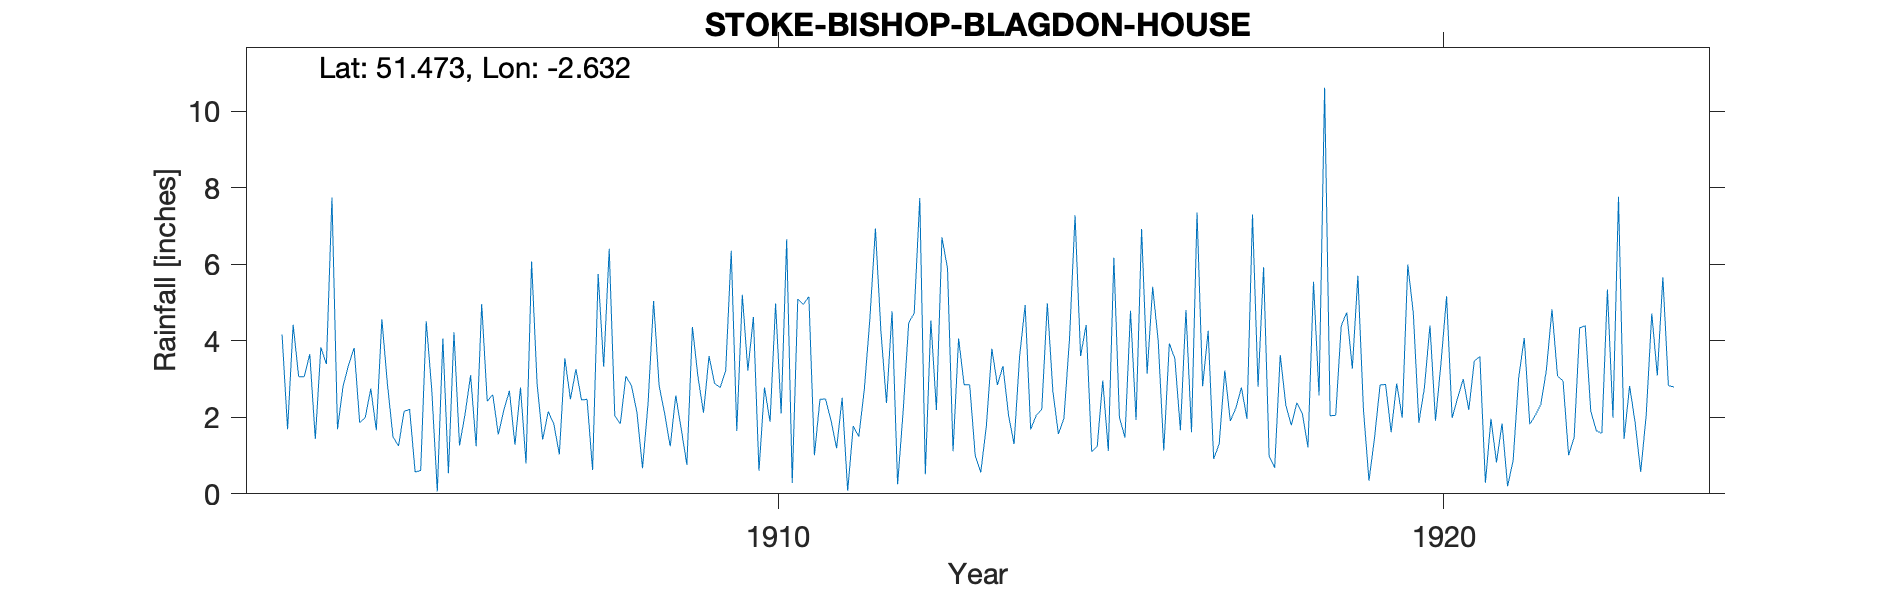

Data behind this chart, as committed beside it:
STOKE-BISHOP-BLAGDON-HOUSE, , , , , , , , , , , , , , , , , , , , , , , 
Grid ref, ST5619475106, Long, -2.632, Lat, 51.47, Elevation, 230, ft, , , , , , , , , , , , , , , 
Station no, RR6304, , , , , , , , , , , , , , , , , , , , , , 
, 1900, 1901, 1902, 1903, 1904, 1905, 1906, 1907, 1908, 1909, 1910, 1911, 1912, 1913, 1914, 1915, 1916, 1917, 1918, 1919, 1920, 1921, 1922
January, , , , 4.16, 3.37, 0.57, 4.96, 2.15, 2.04, 1.68, 3.22, 1.01, 4.23, 5.89, 1.3, 3.6, 3.14, 0.91, 3.63, 4.74, 4.72, 3.59, 3.24
February, , , , 1.69, 3.81, 0.61, 2.42, 1.83, 1.83, 0.76, 4.62, 2.47, 2.37, 1.11, 3.59, 4.41, 5.41, 1.31, 2.32, 3.27, 1.86, 0.29, 4.82
March, , , , 4.42, 1.86, 4.51, 2.59, 1.03, 3.07, 4.36, 0.6, 2.48, 4.77, 4.06, 4.93, 1.1, 3.98, 3.22, 1.79, 5.7, 2.77, 1.96, 3.08
April, , , , 3.06, 1.99, 2.71, 1.55, 3.54, 2.83, 3.06, 2.78, 1.91, 0.25, 2.85, 1.68, 1.24, 1.13, 1.9, 2.38, 2.22, 4.4, 0.82, 2.95
May, , , , 3.06, 2.75, 0.06, 2.19, 2.47, 2.13, 2.12, 1.88, 1.19, 2.15, 2.85, 2.05, 2.96, 3.93, 2.24, 2.08, 0.34, 1.91, 1.84, 1.01
June, , , , 3.65, 1.66, 4.06, 2.69, 3.26, 0.67, 3.6, 4.97, 2.51, 4.47, 0.99, 2.21, 1.12, 3.53, 2.78, 1.21, 1.46, 3.43, 0.2, 1.47
July, , , , 1.43, 4.56, 0.54, 1.28, 2.45, 2.36, 2.88, 2.1, 0.08, 4.72, 0.56, 4.98, 6.17, 1.66, 1.96, 5.54, 2.84, 5.16, 0.87, 4.34
August, , , , 3.83, 2.87, 4.22, 2.78, 2.47, 5.04, 2.78, 6.65, 1.77, 7.73, 1.76, 2.68, 2, 4.8, 7.3, 2.57, 2.86, 1.98, 3.04, 4.39
September, , , , 3.39, 1.49, 1.26, 0.79, 0.62, 2.82, 3.22, 0.28, 1.49, 0.51, 3.79, 1.56, 1.47, 1.61, 2.8, 10.61, 1.61, 2.51, 4.07, 2.16
October, , , , 7.74, 1.25, 2.08, 6.07, 5.74, 2.09, 6.35, 5.09, 2.73, 4.53, 2.84, 1.98, 4.78, 7.35, 5.92, 2.04, 2.88, 3, 1.82, 1.65
November, , , , 1.69, 2.15, 3.1, 2.86, 3.32, 1.24, 1.64, 4.95, 4.57, 2.19, 3.34, 4.05, 1.93, 2.81, 0.98, 2.05, 1.99, 2.19, 2.05, 1.58
December, , , , 2.81, 2.21, 1.24, 1.42, 6.4, 2.57, 5.2, 5.15, 6.93, 6.7, 2.06, 7.28, 6.92, 4.26, 0.68, 4.39, 5.99, 3.47, 2.34, 5.34
Total, , , , 40.93, 29.97, 24.96, 31.6, 35.28, 28.69, 37.65, 42.29, 29.14, 44.62, 32.1, 38.29, 37.7, 43.61, 32, 40.61, 35.9, 37.4, 22.89, 36.03
